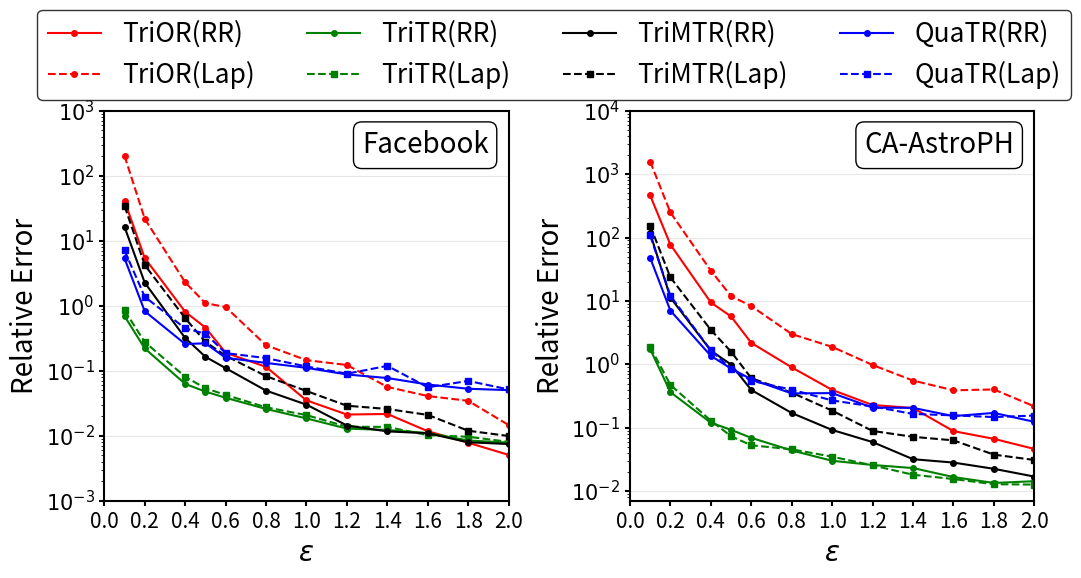

Write the Python code that produced this figure.
import matplotlib.pyplot as plt
import numpy as np

plt.rcParams.update({
    'font.size': 15,
    'axes.linewidth': 1.5,
    'xtick.major.width': 1.5,
    'ytick.major.width': 1.5
})

epsilon = np.array([0.1, 0.2, 0.4, 0.5, 0.6, 0.8, 1.0, 1.2, 1.4, 1.6, 1.8, 2.0])



y1 = [41.02667468025495, 5.404432936491682, 0.8060625781167093, 0.4615343304540578, 0.18922323313470155, 0.11446419042718224, 0.03494935307154985, 0.021183006658959055, 0.021606281306185977, 0.011734804966020385, 0.0077979950657372545, 0.005070546345407457]
y2 = [202.09107787017606, 21.726032443259808, 2.2937555354363495, 1.0943255779934837, 0.955249961882909, 0.2464967647821075, 0.1453897799362487, 0.1224596550334561, 0.05627668670926967, 0.04081372513506036, 0.03441218835660428, 0.014574989082287687]
y3 = [0.6925983232038646, 0.22032876377362323, 0.06270279403915402, 0.04772839568821771, 0.03835683591555538, 0.025797867439350735, 0.018452998435271782, 0.012866512550905904, 0.01224895161878983, 0.010982706168431208, 0.008443220286177593, 0.007826083157987117]
y4 = [0.8463168163668134, 0.2767025506244066, 0.08078409587141411, 0.05363648679896618, 0.04246855390256931, 0.02738118763781433, 0.020748404774705274, 0.013752670655336047, 0.013666562970701394, 0.010194902292206381, 0.009637886472600889, 0.008056045498967077]
y5 = [16.34537462875001, 2.2623239707164413, 0.3186301809413546, 0.1639417404900138, 0.10960451302027843, 0.04942411718100185, 0.030073881523760324, 0.014353656992799679, 0.011660822875063924, 0.010913225181757092, 0.007931051882959223, 0.007453778502188395]
y6 = [34.308850787662074, 4.224338791022377, 0.6430026432889876, 0.27784431532533044, 0.17012031510362013, 0.08252805344220587, 0.04869549267528305, 0.02893464218326856, 0.025785982577143995, 0.020913558522525424, 0.011924116538638436, 0.0099033312831796]
y7 = [5.353421076362175, 0.8222630005448358, 0.2572033047609836, 0.2641891524342042, 0.15812851238696632, 0.13177736929020306, 0.11080219762531959, 0.08750260329482937, 0.07717977785343691, 0.06134838081846215, 0.05276765134425879, 0.050276156380735404]
y8 = [7.082070617298891, 1.3732294548064286, 0.447722188009462, 0.37124227225393835, 0.18672241340415546, 0.1563653637931296, 0.1163455402969046, 0.08985804532856213, 0.11880405053739913, 0.05563340395266527, 0.06969345428488424, 0.05153678111411759]


z1 = [461.44958210873034, 77.4119021767254, 9.497015578121959, 5.699433249129026, 2.1874136858127073, 0.8985992541714004, 0.39622173948471096, 0.22917823664117135, 0.20553591980615774, 0.0888082022522053, 0.06703504881812651, 0.04650755521497844]
z2 = [1579.0064501444515, 248.87607030493604, 30.073632673566326, 11.955679638304986, 8.31357180301654, 3.0106410763911624, 1.8910722145685, 0.9788359691266335, 0.5567676181133105, 0.39088012514142445, 0.402880826911321, 0.2178703566263053]
z3 = [1.7405725918150454, 0.36551218069090236, 0.12051709919072091, 0.09308597989462007, 0.06953752055211689, 0.0440487516230969, 0.03024625756283599, 0.02597101497515445, 0.023231211562288204, 0.016752889084061147, 0.01352788252972033, 0.014416624455146965]
z4 = [1.8876520358759454, 0.4757770202967904, 0.12989421454883238, 0.07375933009747564, 0.0531018949281702, 0.04586932577056065, 0.03511681076426277, 0.025619742963101873, 0.01823183688684561, 0.015575655025502053, 0.012916183492387117, 0.012752464882825587]
z5 = [116.85352751735546, 11.32929274537777, 1.6504390510641047, 0.9957654902169959, 0.3954800205516201, 0.1714217647271006, 0.09261142020664341, 0.05966010046641545, 0.03204556890208547, 0.02833981838089447, 0.022605563418809933, 0.01704509656049306]
z6 = [154.22522228988058, 23.570235666047992, 3.501562573794489, 1.588519718594662, 0.6080590694050918, 0.35909452207158654, 0.18676157841754967, 0.08935254406370721, 0.07222337770076027, 0.06348397702717917, 0.03782159054354472, 0.03113736834315625]
z7 = [47.87125885501267, 7.047162877341507, 1.3645505656051562, 0.8607584773739823, 0.5834782474400931, 0.3489860822334586, 0.3530514400362241, 0.20834558785347657, 0.2065403231094611, 0.15298362389904346, 0.17202798077920045, 0.1243786186651646]
z8 = [107.90998075159133, 12.091432447316029, 1.6687575915305002, 0.8499008148285903, 0.5521993150289839, 0.3995561517820595, 0.2708505804969121, 0.2170918293903756, 0.1656755427377885, 0.15720529999246668, 0.1479317591060601, 0.15627533116907436]


fig, (ax1, ax2) = plt.subplots(1, 2, figsize=(12, 6))
plt.subplots_adjust(wspace=0.3, top=0.76)


def auto_log_ticks(data):
    min_val = np.min(data)
    max_val = np.max(data)
    min_exp = np.floor(np.log10(min_val))
    max_exp = np.ceil(np.log10(max_val))
    ticks = 10**np.arange(min_exp, max_exp+1)
    return ticks


y_ticks1 = auto_log_ticks(np.concatenate([y1, y2, y3, y4, y5, y6, y7, y8]))
y_ticks2 = auto_log_ticks(np.concatenate([z1, z2, z3, z4, z5, z6, z7, z8]))


ax1.plot(epsilon, y1, 'ro-', markersize=4, label='TriOR(RR)')
ax1.plot(epsilon, y2, 'ro--', markersize=4, label='TriOR(Lap)')
ax1.plot(epsilon, y3, 'go-', markersize=4, label='TriTR(RR)')
ax1.plot(epsilon, y4, 'gs--', markersize=4, label='TriTR(Lap)')
ax1.plot(epsilon, y5, 'ko-', markersize=4, label='TriMTR(RR)')
ax1.plot(epsilon, y6, 'ks--', markersize=4, label='TriMTR(Lap)')
ax1.plot(epsilon, y7, 'bo-', markersize=4, label='QuaTR(RR)')
ax1.plot(epsilon, y8, 'bs--', markersize=4, label='QuaTR(Lap)')
ax1.set_yscale('log')
ax1.set_xlim(0, 2)
ax1.set_xlabel(r'$\epsilon$', fontsize=20)
ax1.set_ylabel('Relative Error', fontsize=20)


ax1.set_yticks(y_ticks1)
ax1.set_yticklabels([f'$10^{{{int(np.log10(t))}}}$' for t in y_ticks1])
ax1.grid(True, which="major", axis="y", ls="-", alpha=0.3)
ax1.grid(False, which="minor")


ax1.text(0.95, 0.95, 'Facebook', transform=ax1.transAxes,
         fontsize=20, ha='right', va='top',
         bbox=dict(facecolor='white', edgecolor='black', boxstyle='round'))

ax2.plot(epsilon, z1, 'ro-', markersize=4, label='TriOR(RR)')
ax2.plot(epsilon, z2, 'ro--', markersize=4, label='TriOR(Lap)')
ax2.plot(epsilon, z3, 'go-', markersize=4, label='TriTR(RR)')
ax2.plot(epsilon, z4, 'gs--', markersize=4, label='TriTR(Lap)')
ax2.plot(epsilon, z5, 'ko-', markersize=4, label='TriMTR(RR)')
ax2.plot(epsilon, z6, 'ks--', markersize=4, label='TriMTR(Lap)')
ax2.plot(epsilon, z7, 'bo-', markersize=4, label='QuaTR(RR)')
ax2.plot(epsilon, z8, 'bs--', markersize=4, label='QuaTR(Lap)')
ax2.set_yscale('log')
ax2.set_xlim(0, 2)
ax2.set_xlabel(r'$\epsilon$', fontsize=20)
ax2.set_ylabel('Relative Error', fontsize=20)


ax2.set_yticks(y_ticks2)
ax2.set_yticklabels([f'$10^{{{int(np.log10(t))}}}$' for t in y_ticks2])
ax2.grid(True, which="major", axis="y", ls="-", alpha=0.3)
ax2.grid(False, which="minor")


ax2.text(0.95, 0.95, 'CA-AstroPH', transform=ax2.transAxes,
         fontsize=20, ha='right', va='top',
         bbox=dict(facecolor='white', edgecolor='black', boxstyle='round'))


fig.legend(['TriOR(RR)', 'TriOR(Lap)', 'TriTR(RR)', 'TriTR(Lap)', 'TriMTR(RR)', 'TriMTR(Lap)', 'QuaTR(RR)', 'QuaTR(Lap)', ],
           fontsize=19,
           loc='upper center',
           bbox_to_anchor=(0.5, 0.95),
           ncol=4,
           frameon=True,
           edgecolor='black')


for ax in [ax1, ax2]:
    ax.set_xticks(np.arange(0, 2.1, 0.2))

plt.savefig('RR v.s. Laplace.png', dpi=300, bbox_inches='tight', pad_inches=0.5)
plt.show()